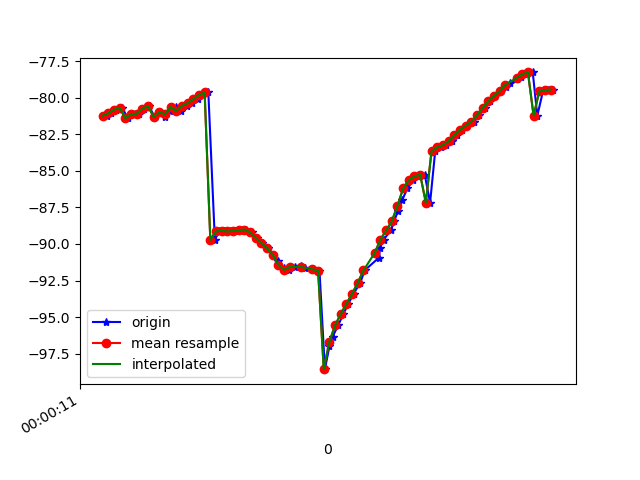

The table this chart was drawn from, first rows:
1617667211615, 362848254574796, -81.23553, 8.825244, -21.806416
1617667211631, 362848273805566, -81.06, 8.854, -21.5
1617667211649, 362848293036336, -80.83, 8.656, -22.09
1617667211668, 362848312267106, -80.68, 8.536, -21.81
1617667211690, 362848331497876, -81.4, 9.357, -22.62
1617667211707, 362848350728646, -81.15, 9.091, -22.37
1617667211728, 362848369959416, -81.1, 9.164, -21.86
1617667211745, 362848389190186, -80.75, 8.949, -22.1
1617667211764, 362848408420956, -80.57, 8.835, -21.53
1617667211783, 362848427789693, -81.32, 9.704, -22.24
1617667211802, 362848447020463, -81.01, 9.417, -21.9
1617667211821, 362848466251233, -81.33, 9.898, -20.97
1617667211839, 362848485482003, -80.92, 9.746, -21.26
1617667211858, 362848504712773, -80.64, 9.665, -20.4
1617667211878, 362848523943543, -80.9, 10.18, -21.31
1617667211897, 362848543174313, -80.56, 9.801, -21.11
1617667211916, 362848562405083, -80.37, 9.593, -20.16
1617667211935, 362848581635853, -80.1, 9.49, -20.95
1617667211955, 362848600866623, -79.83, 9.256, -20.89
1617667211973, 362848620097393, -79.65, 8.994, -20.72
1617667211996, 362848639328163, -89.71, 8.853, -20.26
1617667212011, 362848658558933, -89.13, 7.725, -20.93
1617667212030, 362848677789703, -89.08, 6.581, -21.37
1617667212051, 362848697020473, -89.15, 5.487, -22.27
1617667212068, 362848716251243, -89.11, 4.595, -23.82
1617667212086, 362848735482013, -89.06, 3.989, -25.92
1617667212107, 362848754712783, -89.01, 3.384, -28.49
1617667212128, 362848773943553, -89.2, 2.571, -31.47
1617667212144, 362848793174323, -89.57, 1.606, -34.8
1617667212163, 362848812405093, -89.93, 0.7194, -38.41
1617667212183, 362848831635863, -90.29, -0.02228, -42.18
1617667212202, 362848850866633, -90.73, -0.7412, -45.97
1617667212220, 362848870097403, -91.2, -1.521, -49.8
1617667212239, 362848889328173, -91.65, -2.09, -53.53
1617667212259, 362848908558943, -91.77, -2.278, -57.3
1617667212278, 362848927789713, -91.57, -2.347, -61.28
1617667212300, 362848947020483, -91.51, -2.593, -65.06
1617667212315, 362848966251253, -91.63, -3.222, -68.45
1617667212341, 362848985482023, -91.73, -4.145, -71.28
1617667212365, 362849004712793, -91.82, -5.051, -73.39
1617667212384, 362849023943563, -98.55, -4.77, -74.76
1617667212400, 362849043174333, -97, -6.55, -75.5
1617667212411, 362849062405103, -96.34, -7.073, -75.62
1617667212431, 362849081635873, -95.56, -7.47, -75.13
1617667212449, 362849100866643, -94.78, -7.787, -74.05
1617667212467, 362849120097413, -94.08, -8.049, -72.41
1617667212485, 362849139328183, -93.39, -8.186, -70.34
1617667212509, 362849158558953, -92.65, -8.079, -67.94
1617667212524, 362849177789723, -91.81, -7.757, -65.18
1617667212575, 362849197020493, -90.93, -7.296, -62.07
1617667212578, 362849216251263, -90.27, -6.704, -58.67
1617667212591, 362849235482033, -89.7, -6.115, -55.11
1617667212617, 362849254712803, -89.08, -5.51, -51.66
1617667212628, 362849273943573, -88.45, -4.68, -48.35
1617667212641, 362849293174343, -87.78, -3.614, -44.99
1617667212657, 362849312405113, -86.98, -2.402, -41.79
1617667212675, 362849331635883, -86.2, -1.136, -38.89
1617667212696, 362849350866653, -85.63, -0.05481, -36.25
1617667212716, 362849370097423, -85.38, 0.7487, -33.72
1617667212736, 362849389328193, -85.26, 1.527, -31.43
1617667212755, 362849408558963, -87.18, 5.522, -30.28
... 23 more rows
